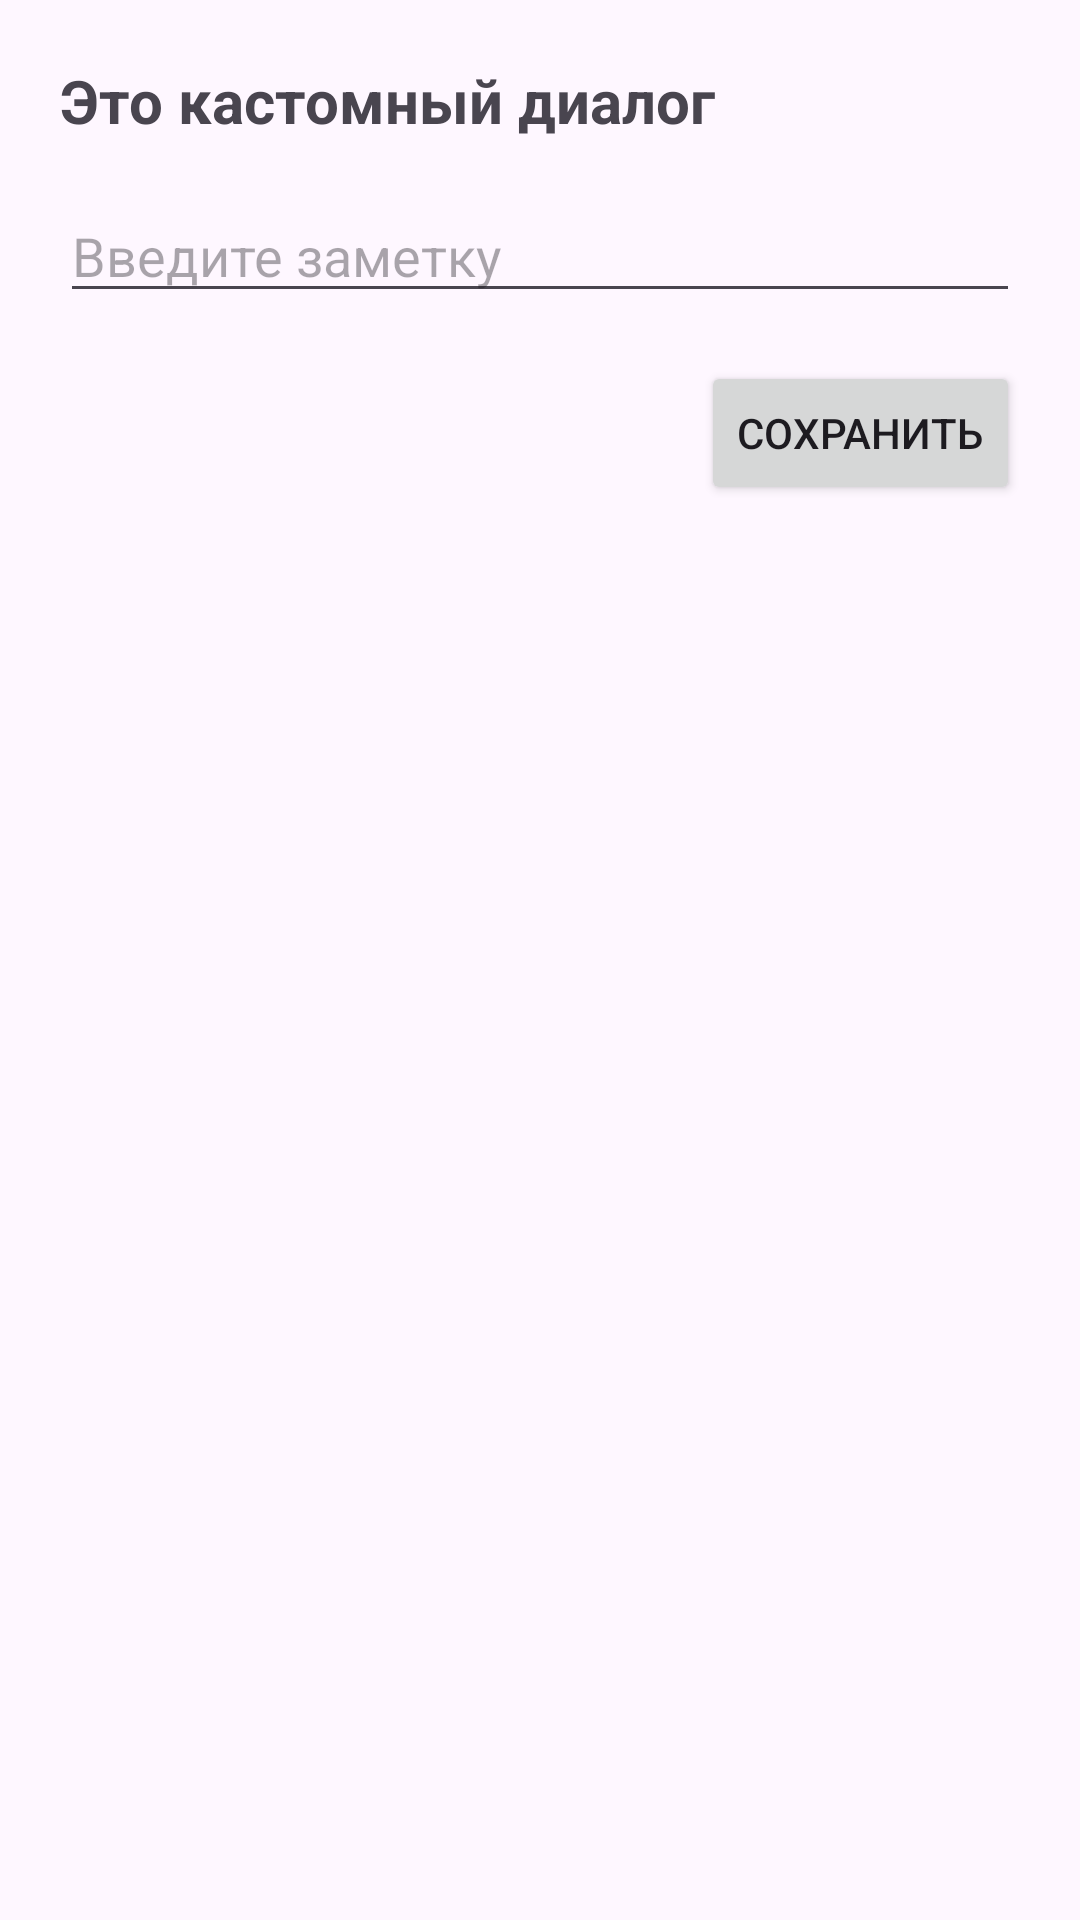

Here is an Android app screen rendered from its layout file. Give the layout XML and the strings, colors and styles it references.
<!-- AndroidManifest.xml: application theme Theme.Labs -->
<!-- res/layout/dialog_custom.xml -->
<?xml version="1.0" encoding="utf-8"?>
<LinearLayout xmlns:android="http://schemas.android.com/apk/res/android"
    android:layout_width="match_parent"
    android:layout_height="wrap_content"
    android:orientation="vertical"
    android:padding="20dp">

    <TextView
        android:layout_width="wrap_content"
        android:layout_height="wrap_content"
        android:text="Это кастомный диалог"
        android:textSize="20sp"
        android:textStyle="bold" />

    <EditText
        android:id="@+id/etCustomNote"
        android:layout_width="match_parent"
        android:layout_height="wrap_content"
        android:layout_marginTop="16dp"
        android:hint="Введите заметку" />

    <Button
        android:id="@+id/btnCustomOk"
        android:layout_width="wrap_content"
        android:layout_height="wrap_content"
        android:layout_gravity="end"
        android:layout_marginTop="16dp"
        android:text="Сохранить" />

</LinearLayout>
<!-- resources referenced by this layout -->
<resources>
  <style name="Theme.Labs" parent="Theme.Material3.DayNight.NoActionBar">
          
          <item name="colorPrimary">@color/purple_500</item>
          <item name="colorOnPrimary">@color/white</item>
      </style>
  <color name="purple_500">#FF6200EE</color>
  <color name="white">#FFFFFFFF</color>
</resources>
